Run: headless pygame with SDL's dummy video driver; simulated clock (each Clock.tick advances the game by its frame time, no real sleeping); random seed 0; keys injected as events and as key.get_pressed() state; no mouse input.
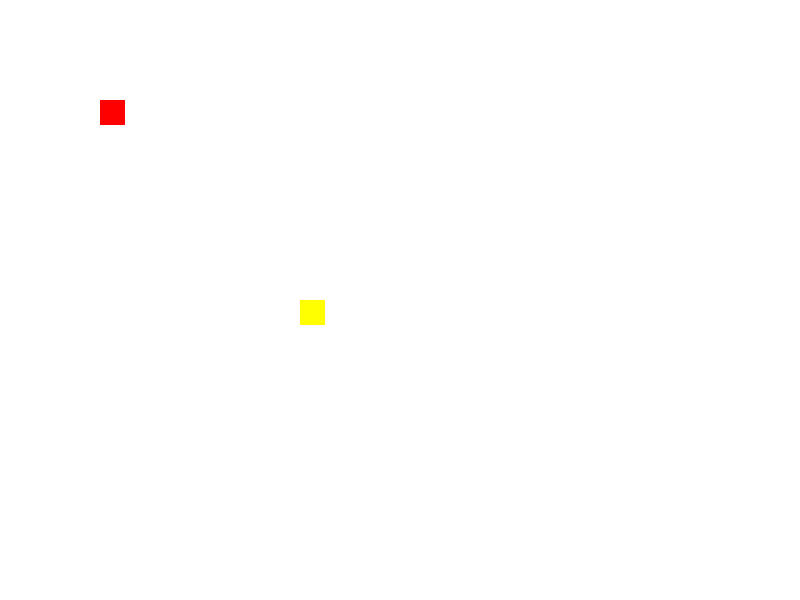
Frame 1 of 4 · flips 1–60 · no input
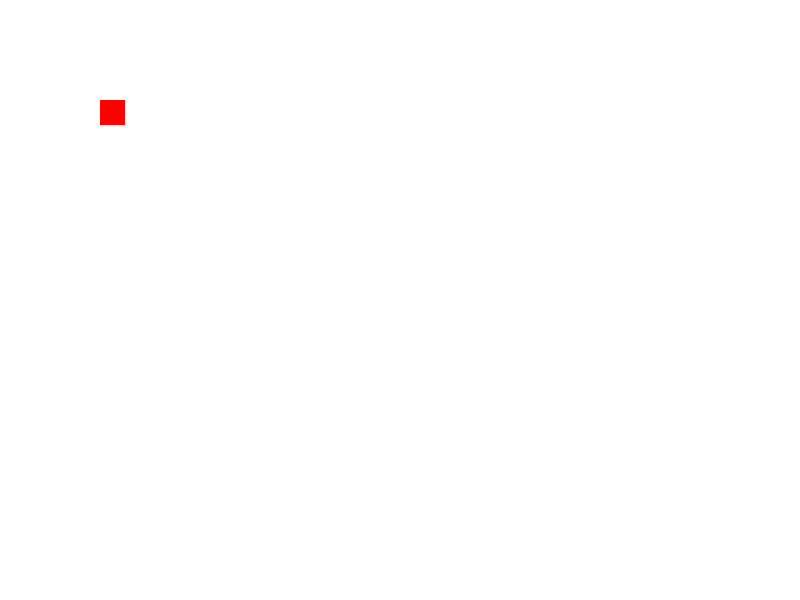
Frame 2 of 4 · flips 61–180 · tapped SPACE, RETURN · held RIGHT (→), D
Frame 3 of 4 · flips 181–300 · held DOWN (↓), S · screen unchanged from frame 2, image omitted
Frame 4 of 4 · flips 301–420 · held LEFT (←), A, UP (↑), W · screen same as frame 1, image omitted

The pygame program that drew these frames:

import pygame
import sys
import random

pygame.init()

score = 0
screen = pygame.display.set_mode((800, 600))
pygame.display.set_caption("My First Pygame")
player = pygame.Rect(300, 300, 25, 25)  # Create a rectangle for the player
apple = pygame.Rect(100,100,25,25)

clock = pygame.time.Clock()
running = True
while running:
    for event in pygame.event.get():
        if event.type == pygame.QUIT:
            running = False
    keys = pygame.key.get_pressed()
    if keys[pygame.K_a]:
        player.x -= 10
    if keys[pygame.K_d]:
        player.x += 10
    if keys[pygame.K_w]:
        player.y -= 10
    if keys[pygame.K_s]:
        player.y += 10

    screen.fill((255, 255, 255))  # Fill the screen with white
    pygame.draw.rect(screen, ("yellow"), player)  # Draw the player rectangle
    pygame.draw.rect(screen, (255, 0, 0), apple)
    pygame.display.update()  # Update the display
    clock.tick(60)  # Limit the frame rate to 60 FPS

    if player.colliderect(apple):
        score += 1
        print(score)
        apple.x = random.randint(0, 775)
        apple.y = random.randint(0, 575)




pygame.quit()
sys.exit()
